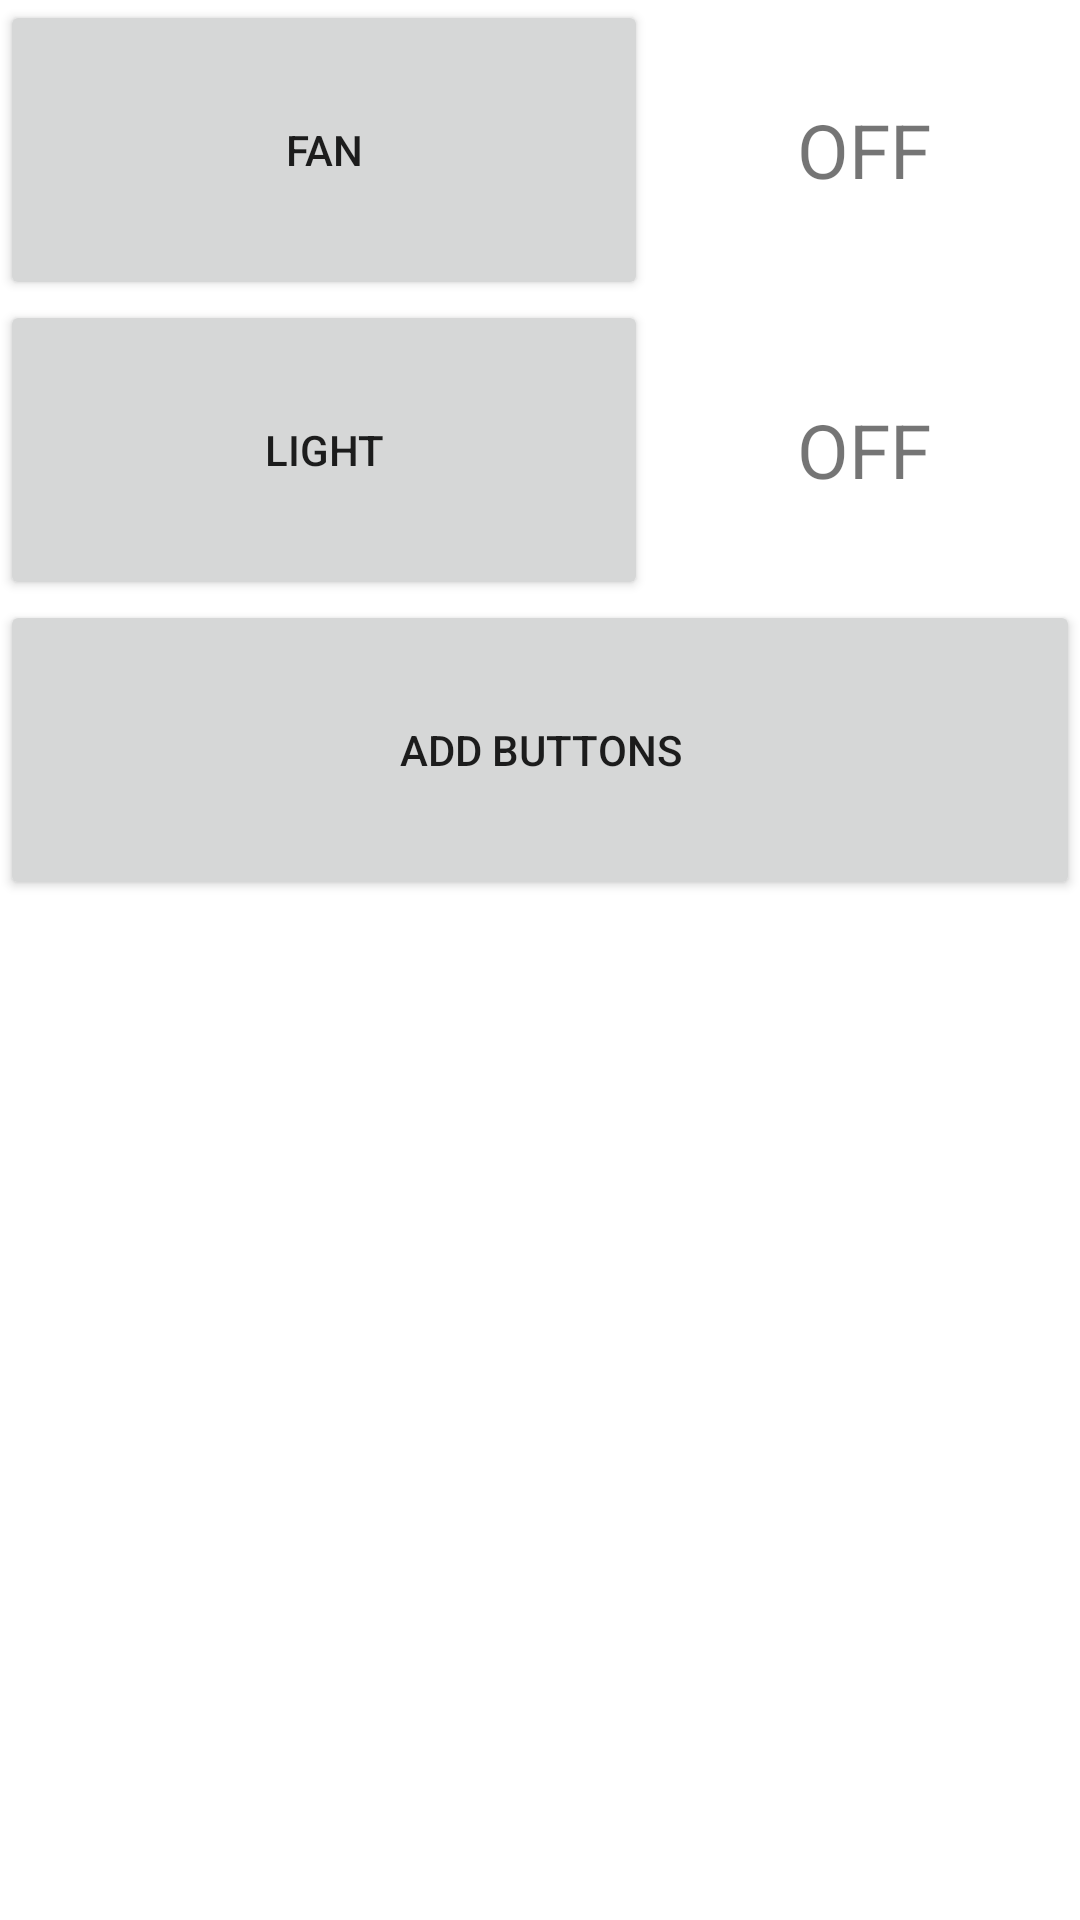

Layout XML and referenced resources for this Android screen:
<!-- AndroidManifest.xml: application theme Theme.Varx -->
<!-- res/layout/activity_home_control.xml -->
<?xml version="1.0" encoding="utf-8"?>
<LinearLayout xmlns:android="http://schemas.android.com/apk/res/android"
    xmlns:app="http://schemas.android.com/apk/res-auto"
    xmlns:tools="http://schemas.android.com/tools"
    android:layout_width="match_parent"
    android:layout_height="match_parent"
    android:orientation="vertical"
    android:layout_margin="10dp"
    tools:context=".HomeControlActivity">
    <LinearLayout
        android:layout_width="match_parent"
        android:layout_height="100dp"
        android:orientation="horizontal"
        android:weightSum="10">
        <Button
            android:id="@+id/fan"
            android:layout_width="0dp"
            android:layout_weight="6"
            android:layout_height="match_parent"
            android:text="Fan"/>
        <TextView
            android:id="@+id/fan_status"
            android:gravity="center"
            android:layout_width="0dp"
            android:layout_weight="4"
            android:textSize="25dp"
            android:layout_height="match_parent"
            android:text="OFF"/>
    </LinearLayout>
    <LinearLayout
        android:layout_width="match_parent"
        android:layout_height="100dp"
        android:orientation="horizontal"
        android:weightSum="10">
        <Button
            android:id="@+id/light"
            android:layout_width="0dp"
            android:layout_weight="6"
            android:layout_height="match_parent"
            android:text="Light"/>
        <TextView
            android:id="@+id/light_status"
            android:gravity="center"
            android:layout_width="0dp"
            android:layout_weight="4"
            android:textSize="25dp"
            android:layout_height="match_parent"
            android:text="OFF"/>
    </LinearLayout>
    <Button
        android:layout_width="match_parent"
        android:layout_height="100dp"
        android:text="Add Buttons"/>
</LinearLayout>
<!-- resources referenced by this layout -->
<resources>
  <style name="Theme.Varx" parent="Theme.MaterialComponents.DayNight.DarkActionBar">
          
          <item name="colorPrimary">@color/purple_500</item>
          <item name="colorPrimaryVariant">@color/purple_700</item>
          <item name="colorOnPrimary">@color/white</item>
          
          <item name="colorSecondary">@color/teal_200</item>
          <item name="colorSecondaryVariant">@color/teal_700</item>
          <item name="colorOnSecondary">@color/black</item>
          
          <item name="android:statusBarColor" tools:targetApi="l">?attr/colorPrimaryVariant</item>
          
      </style>
  <color name="purple_500">#FF6200EE</color>
  <color name="purple_700">#FF3700B3</color>
  <color name="white">#FFFFFFFF</color>
  <color name="teal_200">#FF03DAC5</color>
  <color name="teal_700">#FF018786</color>
  <color name="black">#FF000000</color>
</resources>
